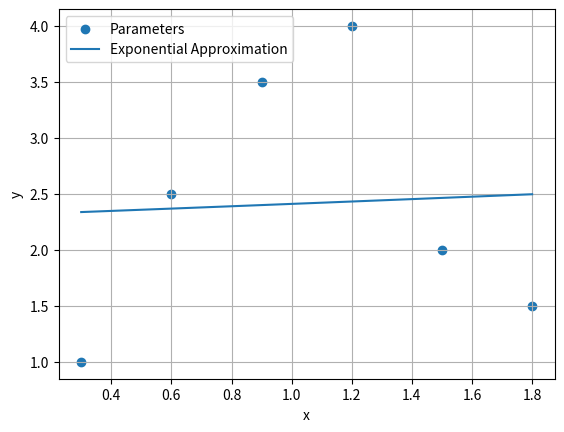

Recreate this plot in Python.
import matplotlib.pyplot as plt
import numpy as np
from scipy.optimize import curve_fit

y = np.array([1.0, 2.5, 3.5, 4.0, 2.0, 1.5])
x = np.array([0.1 * 3 * n for n in range(1, len(y) + 1)])

def function(x, a, b):
    return np.e ** (a + b * x)

params, _ = curve_fit(function, x, y)

print(f"A = {params[0]}")
print(f"B = {params[1]}")

x_plot = np.linspace(min(x), max(x), 100)
y_plot = [function(x, params[0], params[1]) for x in x_plot]

plt.scatter(x, y, label="Parameters")
plt.plot(x_plot, y_plot, label="Exponential Approximation")
plt.xlabel("x")
plt.ylabel("y")
plt.grid()
plt.legend()
plt.show()
